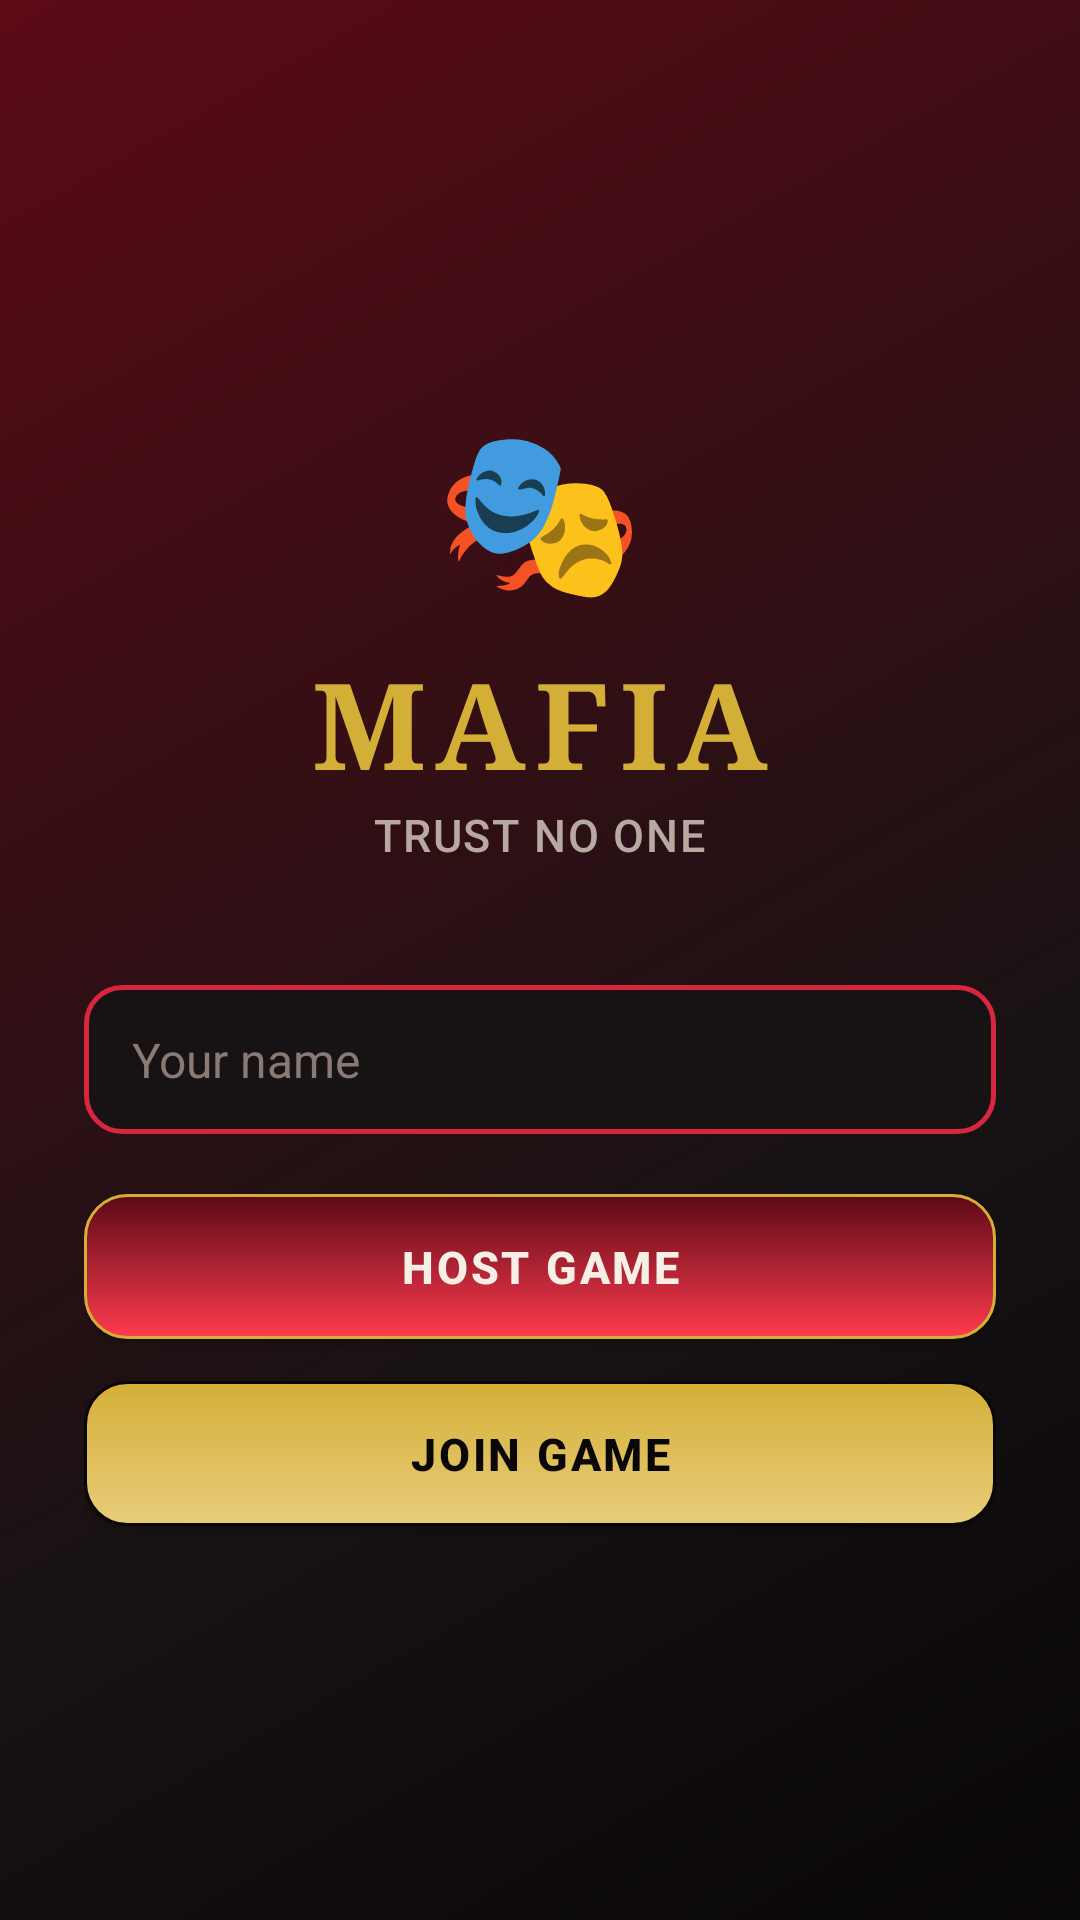

Write the Android layout XML for this screen, with the resource values it uses.
<!-- AndroidManifest.xml: application theme Theme.MafiaGame -->
<!-- res/layout/activity_main.xml -->
<?xml version="1.0" encoding="utf-8"?>
<LinearLayout xmlns:android="http://schemas.android.com/apk/res/android"
    android:orientation="vertical"
    android:layout_width="match_parent"
    android:layout_height="match_parent"
    android:padding="28dp"
    android:gravity="center">

    <TextView
        android:layout_width="wrap_content"
        android:layout_height="wrap_content"
        android:text="🎭"
        android:textSize="56sp"
        android:layout_marginBottom="8dp"/>

    <TextView
        android:layout_width="wrap_content"
        android:layout_height="wrap_content"
        android:text="MAFIA"
        style="@style/Mafia.Title"
        android:textSize="40sp"/>

    <TextView
        android:layout_width="wrap_content"
        android:layout_height="wrap_content"
        android:text="TRUST NO ONE"
        style="@style/Mafia.Subtitle"
        android:layout_marginBottom="40dp"/>

    <EditText
        android:id="@+id/nameInput"
        android:layout_width="match_parent"
        android:layout_height="wrap_content"
        android:hint="Your name"
        style="@style/Mafia.EditText"
        android:layout_marginBottom="20dp"/>

    <Button
        android:id="@+id/hostButton"
        android:layout_width="match_parent"
        android:layout_height="wrap_content"
        android:text="Host Game"
        style="@style/Mafia.Button"/>

    <Button
        android:id="@+id/joinButton"
        android:layout_width="match_parent"
        android:layout_height="wrap_content"
        android:layout_marginTop="14dp"
        android:text="Join Game"
        style="@style/Mafia.Button.Gold"/>

</LinearLayout>
<!-- resources referenced by this layout -->
<resources>
  <style name="Mafia.Subtitle" parent="">
          <item name="android:textColor">@color/text_secondary</item>
          <item name="android:textSize">15sp</item>
          <item name="android:fontFamily">sans-serif-medium</item>
          <item name="android:letterSpacing">0.04</item>
      </style>
  <style name="Mafia.Title" parent="">
          <item name="android:textColor">@color/gold</item>
          <item name="android:textSize">34sp</item>
          <item name="android:textStyle">bold</item>
          <item name="android:fontFamily">serif</item>
          <item name="android:letterSpacing">0.08</item>
      </style>
  <!-- drawable bg_button_primary_selector (drawable) -->
  <?xml version="1.0" encoding="utf-8"?>
  <selector xmlns:android="http://schemas.android.com/apk/res/android">
      <item android:state_pressed="true" android:drawable="@drawable/bg_button_primary_pressed"/>
      <item android:drawable="@drawable/bg_button_primary"/>
  </selector>
  <color name="text_primary">#F5EFE6</color>
  <!-- drawable bg_button_gold_selector (drawable) -->
  <?xml version="1.0" encoding="utf-8"?>
  <selector xmlns:android="http://schemas.android.com/apk/res/android">
      <item android:state_pressed="true" android:drawable="@drawable/bg_button_gold_pressed"/>
      <item android:drawable="@drawable/bg_button_gold"/>
  </selector>
  <color name="black">#0A0708</color>
  <!-- drawable bg_edittext (drawable) -->
  <?xml version="1.0" encoding="utf-8"?>
  <shape xmlns:android="http://schemas.android.com/apk/res/android" android:shape="rectangle">
      <solid android:color="@color/black_surface"/>
      <corners android:radius="12dp"/>
      <stroke android:width="1.5dp" android:color="@color/red_primary"/>
  </shape>
  <color name="text_muted">#8A7A75</color>
  <color name="text_secondary">#B7A9A2</color>
  <color name="gold">#D4AF37</color>
  <color name="red_primary">#D7263D</color>
  <!-- drawable bg_app_gradient (drawable) -->
  <?xml version="1.0" encoding="utf-8"?>
  <shape xmlns:android="http://schemas.android.com/apk/res/android" android:shape="rectangle">
      <gradient
          android:type="linear"
          android:angle="135"
          android:startColor="@color/black"
          android:centerColor="@color/black_surface"
          android:endColor="@color/red_dark"
          android:centerX="0.35"/>
  </shape>
  <!-- drawable bg_button_primary (drawable) -->
  <?xml version="1.0" encoding="utf-8"?>
  <shape xmlns:android="http://schemas.android.com/apk/res/android" android:shape="rectangle">
      <gradient
          android:type="linear"
          android:angle="90"
          android:startColor="@color/red_bright"
          android:endColor="@color/red_dark"/>
      <corners android:radius="14dp"/>
      <stroke android:width="1dp" android:color="@color/gold"/>
  </shape>
  <!-- drawable bg_button_gold_pressed (drawable) -->
  <?xml version="1.0" encoding="utf-8"?>
  <shape xmlns:android="http://schemas.android.com/apk/res/android" android:shape="rectangle">
      <gradient
          android:type="linear"
          android:angle="90"
          android:startColor="@color/gold"
          android:endColor="@color/text_muted"/>
      <corners android:radius="14dp"/>
      <stroke android:width="1dp" android:color="@color/black"/>
  </shape>
  <!-- drawable bg_button_gold (drawable) -->
  <?xml version="1.0" encoding="utf-8"?>
  <shape xmlns:android="http://schemas.android.com/apk/res/android" android:shape="rectangle">
      <gradient
          android:type="linear"
          android:angle="90"
          android:startColor="@color/gold_soft"
          android:endColor="@color/gold"/>
      <corners android:radius="14dp"/>
      <stroke android:width="1dp" android:color="@color/black"/>
  </shape>
  <color name="black_surface">#171213</color>
  <color name="red_dark">#5C0A16</color>
  <color name="gold_soft">#E8CD7A</color>
  <color name="red_bright">#FF3B4E</color>
</resources>
